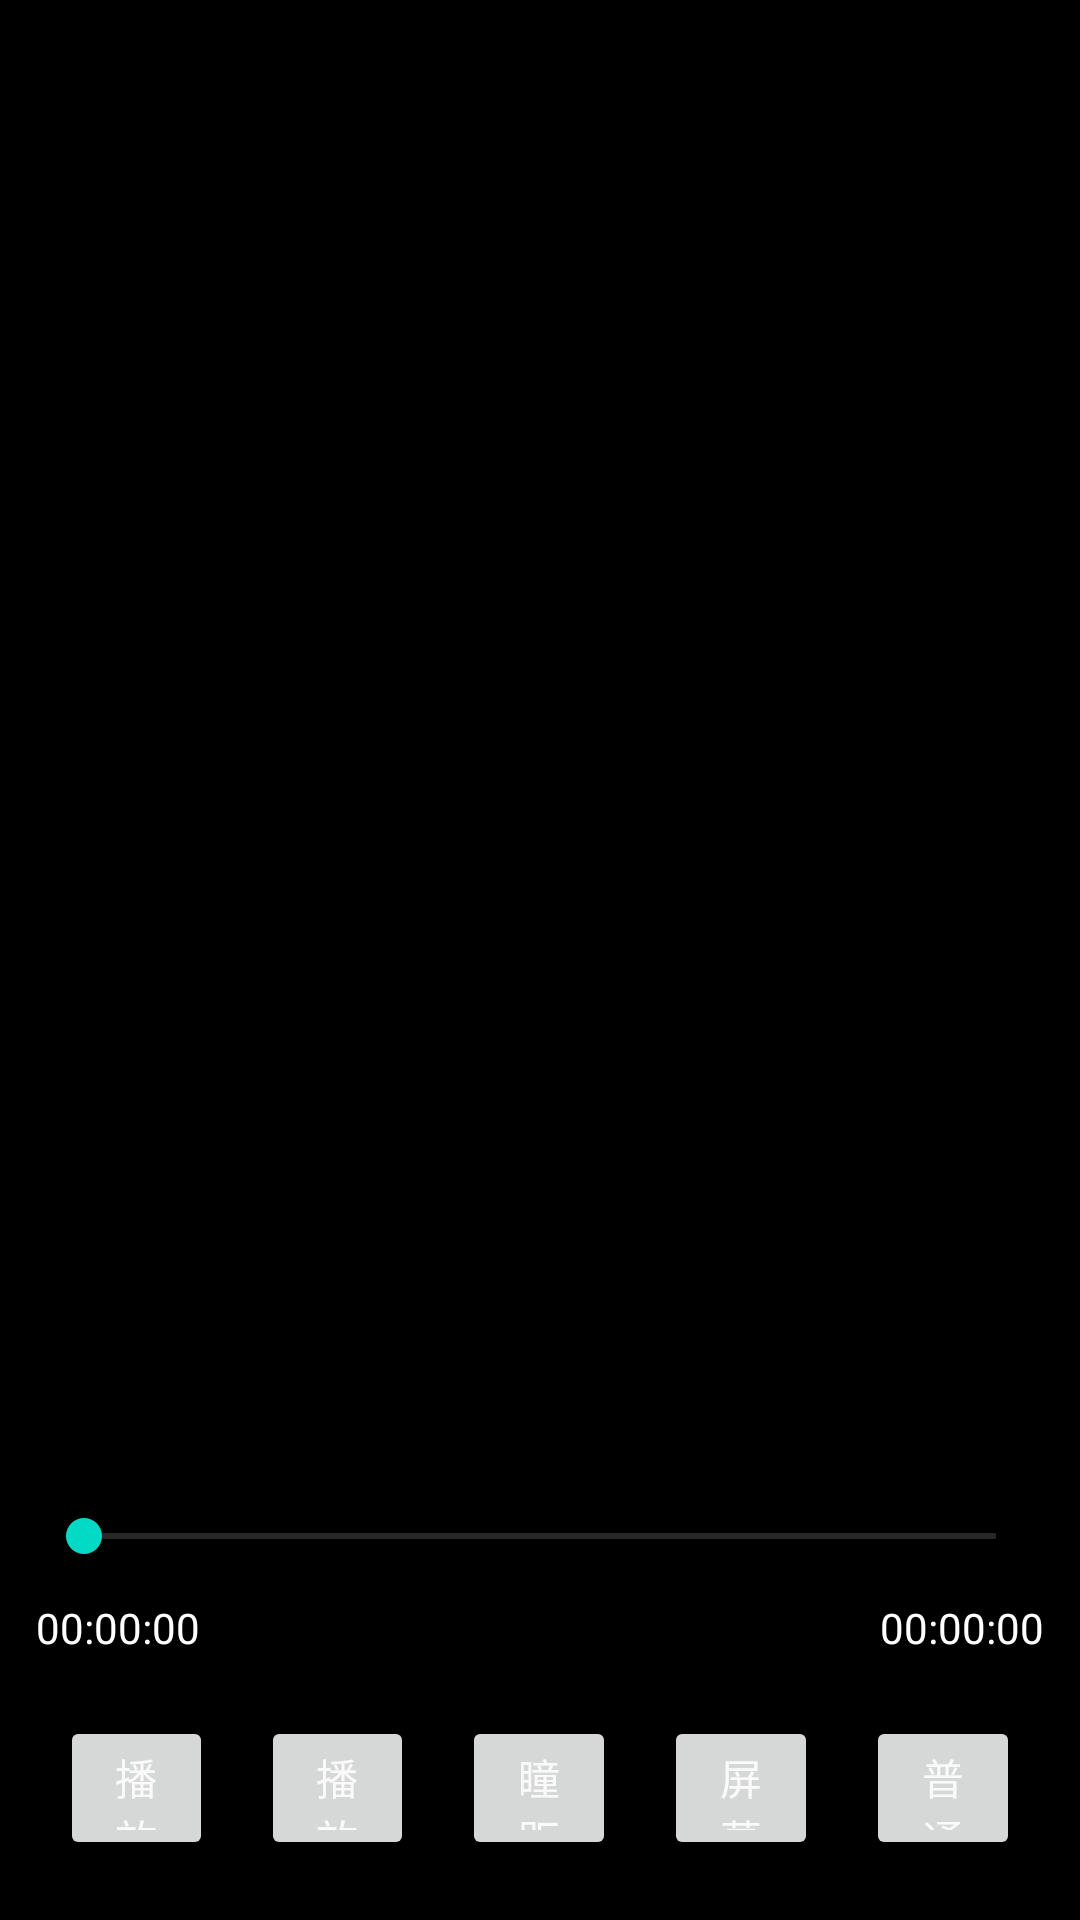

Layout XML and referenced resources for this Android screen:
<!-- AndroidManifest.xml: application theme Theme.VRVideoPlayer -->
<!-- res/layout/activity_vr_player.xml -->
<?xml version="1.0" encoding="utf-8"?>

<FrameLayout xmlns:android="http://schemas.android.com/apk/res/android"
    android:layout_width="match_parent"
    android:layout_height="match_parent"
    android:background="@color/black">

    
    <FrameLayout
        android:id="@+id/playerContainer"
        android:layout_width="match_parent"
        android:layout_height="match_parent" />

    
    <LinearLayout
        android:id="@+id/controlPanel"
        android:layout_width="match_parent"
        android:layout_height="wrap_content"
        android:orientation="vertical"
        android:background="#80000000"
        android:padding="@dimen/margin_medium"
        android:layout_gravity="bottom">

        
        <SeekBar
            android:id="@+id/seekBar"
            android:layout_width="match_parent"
            android:layout_height="wrap_content"
            android:layout_marginBottom="@dimen/margin_medium" />

        
        <LinearLayout
            android:layout_width="match_parent"
            android:layout_height="wrap_content"
            android:orientation="horizontal"
            android:layout_marginBottom="@dimen/margin_medium">

            <TextView
                android:id="@+id/currentTimeText"
                android:layout_width="0dp"
                android:layout_height="wrap_content"
                android:layout_weight="1"
                android:text="00:00:00"
                android:textColor="@color/white"
                android:textSize="@dimen/text_size_small" />

            <TextView
                android:id="@+id/durationText"
                android:layout_width="0dp"
                android:layout_height="wrap_content"
                android:layout_weight="1"
                android:text="00:00:00"
                android:textColor="@color/white"
                android:textSize="@dimen/text_size_small"
                android:gravity="end" />
        </LinearLayout>

        
        <LinearLayout
            android:layout_width="match_parent"
            android:layout_height="wrap_content"
            android:orientation="horizontal"
            android:spacing="@dimen/margin_medium">

            <Button
                android:id="@+id/pauseResumeButton"
                android:layout_width="0dp"
                android:layout_height="@dimen/button_height"
                android:layout_weight="1"
                android:text="@string/play"
                android:layout_margin="@dimen/margin_small" />

            <Button
                android:id="@+id/playSpeedButton"
                android:layout_width="0dp"
                android:layout_height="@dimen/button_height"
                android:layout_weight="1"
                android:text="@string/play_speed"
                android:layout_margin="@dimen/margin_small" />

            <Button
                android:id="@+id/pupilDistanceButton"
                android:layout_width="0dp"
                android:layout_height="@dimen/button_height"
                android:layout_weight="1"
                android:text="@string/pupil_distance"
                android:layout_margin="@dimen/margin_small" />

            <Button
                android:id="@+id/screenSizeButton"
                android:layout_width="0dp"
                android:layout_height="@dimen/button_height"
                android:layout_weight="1"
                android:text="@string/screen_size"
                android:layout_margin="@dimen/margin_small" />

            <Button
                android:id="@+id/toggleModeButton"
                android:layout_width="0dp"
                android:layout_height="@dimen/button_height"
                android:layout_weight="1"
                android:text="@string/normal_mode"
                android:layout_margin="@dimen/margin_small" />

        </LinearLayout>

    </LinearLayout>

</FrameLayout>
<!-- resources referenced by this layout -->
<resources>
  <color name="black">#FF000000</color>
  <color name="white">#FFFFFFFF</color>
  <dimen name="button_height">48dp</dimen>
  <dimen name="margin_medium">12dp</dimen>
  <dimen name="margin_small">8dp</dimen>
  <dimen name="text_size_small">14sp</dimen>
  <string name="normal_mode">普通模式</string>
  <string name="play">播放</string>
  <string name="play_speed">播放速度</string>
  <string name="pupil_distance">瞳距</string>
  <string name="screen_size">屏幕大小</string>
  <style name="Theme.VRVideoPlayer" parent="Theme.MaterialComponents.DayNight.DarkActionBar">
          
          <item name="colorPrimary">@color/purple_500</item>
          <item name="colorPrimaryVariant">@color/purple_700</item>
          <item name="colorSecondary">@color/teal_200</item>
          <item name="colorSecondaryVariant">@color/teal_700</item>
          <item name="colorError">@color/red_500</item>
          <item name="android:colorBackground">@color/black</item>
          <item name="android:colorForeground">@color/white</item>
      </style>
  <color name="purple_500">#FF6200EE</color>
  <color name="purple_700">#FF3700B3</color>
  <color name="teal_200">#FF03DAC5</color>
  <color name="teal_700">#FF018786</color>
  <color name="red_500">#FFF44336</color>
</resources>
